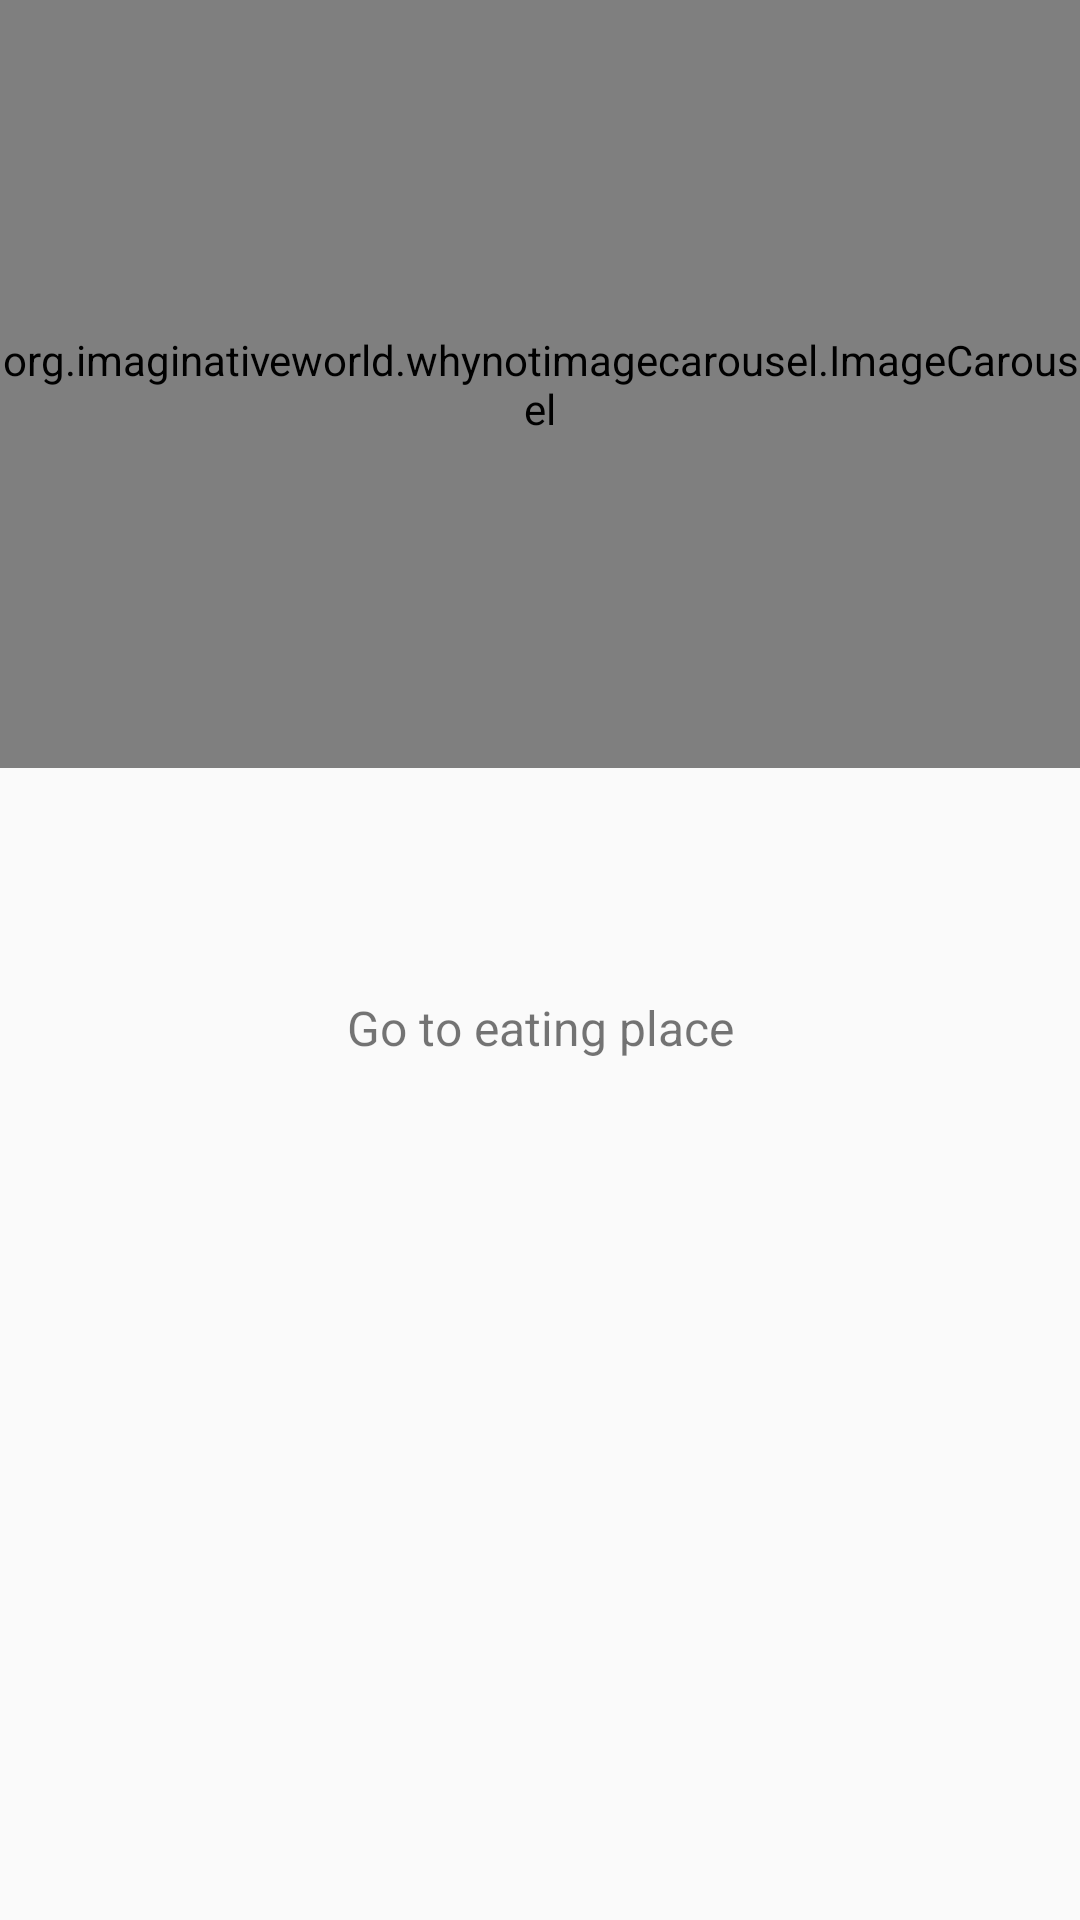

The Android layout XML behind this screen, and the referenced resources:
<!-- AndroidManifest.xml: application theme Theme.Mobile -->
<!-- res/layout/fragment_dish.xml -->
<?xml version="1.0" encoding="utf-8"?>
<RelativeLayout xmlns:android="http://schemas.android.com/apk/res/android"
    xmlns:app="http://schemas.android.com/apk/res-auto"
    xmlns:tools="http://schemas.android.com/tools"
    android:layout_width="match_parent"
    android:layout_height="match_parent"
    tools:context=".fragments.DishFragment">

    <org.imaginativeworld.whynotimagecarousel.ImageCarousel
        android:id="@+id/carousel"
        android:layout_width="match_parent"
        android:layout_height="256dp"
        />
    <LinearLayout
        android:id="@+id/dishlinearlayout"
        android:layout_width="match_parent"
        android:layout_below="@+id/carousel"
        android:layout_height="30dp"
        android:layout_marginStart="40px"
        android:layout_marginTop="20px"
        android:layout_marginEnd="40px"
        android:layout_marginBottom="00px">
        <TextView
            android:id="@+id/dishName"
            android:textStyle="bold"
            android:layout_weight="1"
            android:layout_width="wrap_content"
            android:layout_height="wrap_content"
            app:layout_constraintBottom_toBottomOf="parent"
            app:layout_constraintEnd_toEndOf="parent"
            app:layout_constraintStart_toStartOf="parent"
            app:layout_constraintTop_toTopOf="parent"
            android:layout_marginTop="10dp"

            android:layout_below="@+id/carousel"

            />
        <TextView
            android:id="@+id/dishPrice"
            android:layout_weight="1"
            android:layout_width="wrap_content"
            android:layout_height="wrap_content"
            app:layout_constraintBottom_toBottomOf="parent"
            app:layout_constraintEnd_toEndOf="parent"
            app:layout_constraintStart_toStartOf="parent"
            app:layout_constraintTop_toTopOf="parent"
            android:layout_marginTop="10dp"

            android:textColor="#d9554e"
            android:layout_below="@+id/dishName"
            android:gravity="right"
            />
    </LinearLayout>
    <TextView
        android:id="@+id/dishDescription"
        android:layout_width="wrap_content"
        android:layout_height="wrap_content"
        app:layout_constraintBottom_toBottomOf="parent"
        app:layout_constraintEnd_toEndOf="parent"
        app:layout_constraintStart_toStartOf="parent"
        app:layout_constraintTop_toTopOf="parent"
        android:layout_marginTop="10dp"
        android:justificationMode="inter_word"
        android:paddingLeft="47px"
        android:paddingEnd="47px"

        android:layout_below="@+id/dishlinearlayout"
        />

    <TextView
        android:id="@+id/navEatingPlace"
        android:layout_width="match_parent"
        android:layout_height="wrap_content"
        android:text="Go to eating place"
        app:layout_constraintBottom_toBottomOf="parent"
        app:layout_constraintEnd_toEndOf="parent"
        app:layout_constraintStart_toStartOf="parent"
        app:layout_constraintTop_toTopOf="parent"
        android:layout_marginTop="10dp"
        android:layout_below="@+id/dishDescription"
        android:gravity="center"
        android:textSize="16sp"

        />

    <androidx.recyclerview.widget.RecyclerView
        android:id="@+id/recyclerViewIngredients"
        android:layout_width="match_parent"
        android:layout_height="match_parent"
        android:layout_marginTop="10dp"
        android:layout_below="@+id/navEatingPlace"

        />

</RelativeLayout>
<!-- resources referenced by this layout -->
<resources>
  <style name="Theme.Mobile" parent="Theme.MaterialComponents.DayNight.Bridge" />
</resources>
